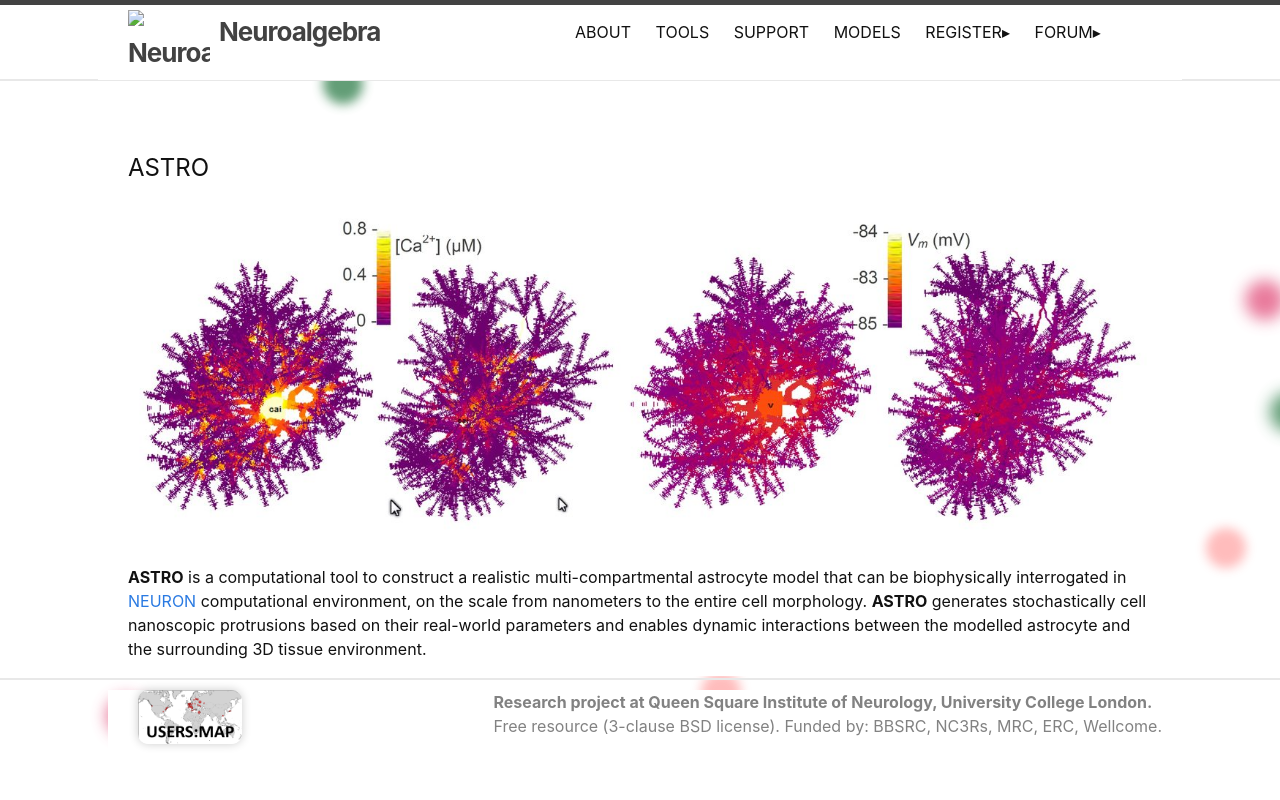

repository: RusakovLab/RusakovLab.github.io · page: astro.html · generator: jekyll

---
layout: page
---
# ASTRO
<!--
<div style="width: 50%; float: left; margin-right: 5px;"><img src="assets/astro.jpg" alt="Astro"></div>
-->
<img src="{% link assets/astro.jpg %}" alt="" loading="lazy">

**ASTRO** is a computational tool to construct a realistic multi-compartmental astrocyte 
model that can be biophysically interrogated in [NEURON](https://www.neuron.yale.edu/neuron/)
computational environment, on the scale from nanometers to the entire cell morphology. **ASTRO** generates stochastically cell nanoscopic protrusions based on their real-world parameters and enables dynamic interactions between the modelled astrocyte and the surrounding 3D tissue environment.

#### Installation

**There are three available installations of ASTRO**
1. Basic source code. Local and remote computation on your own computer.
2. Self-installing version. Local computation. The version is available after registration.
3. Self-installing version. Local and Amazon clouds computations. Users ONLY pay 
   for the time use of Amazon AWS cloud resources.


#### Installing ASTRO

1. **"Web Astro"** - The installation version, with a computational multiprocessor 
core, easily switch from the local computer to the remote Amazon cloud, can be downloaded
from the site after registration.<br>System Requirements for Amazon Web installation of **ASTRO**:
    - OS : Windows 7/10/11.
    - Fast internet connections.
    - PuTTY agent installation: PuTTY download
    - SSH key can be downloaded after registration.
    - Astro-archive version is available after registration. 

2. **"Basic Astro"** - The source code of installation can be downloaded from [ZIP file ASTRO]({% link assets/Astro-master.zip %})
<br>System Requirements for basic installation of **ASTRO**:
    - OS : Linux (Remote cluster) and Windows 7/10/11 (Host computer).
    - The computer languages : C++, MATLAB not older than 2013 and Neuron 7.0.
    - Type of operation : Sequential and parallel (MPI) computing.
    - Fast internet connections.
    - Basic version of Astro can be downloaded from [ZIP file ASTRO]({% link assets/Astro-master.zip %}).

3. **Most ASTRO functions have been superseded by BRAINCELL.**

#### Documentation
Manual and API documentation can be found in [User Guide PDF]({% link assets/ASTRO_User_Guide_v7.pdf %}). 
